Run: headless pygame with SDL's dummy video driver; simulated clock (each Clock.tick advances the game by its frame time, no real sleeping); random seed 0; keys injected as events and as key.get_pressed() state; no mouse input.
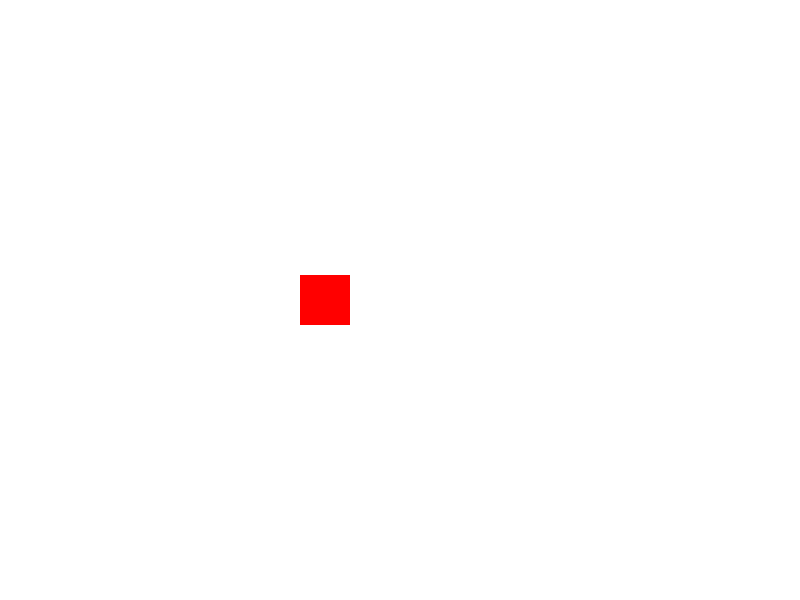
Frame 1 of 4 · flips 1–60 · no input
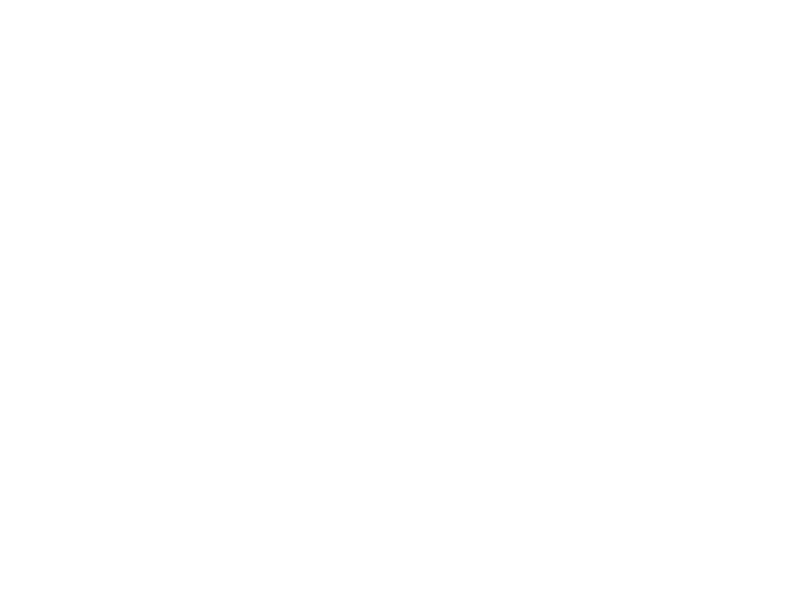
Frame 2 of 4 · flips 61–180 · tapped SPACE, RETURN · held RIGHT (→), D
Frame 3 of 4 · flips 181–300 · held DOWN (↓), S · screen unchanged from frame 2, image omitted
Frame 4 of 4 · flips 301–420 · held LEFT (←), A, UP (↑), W · screen unchanged from frame 3, image omitted

The pygame program that drew these frames:

import pygame, sys
pygame.init(); screen = pygame.display.set_mode((800, 600)); x, speed = 0, 5
while True: 
    for e in pygame.event.get(): e.type==pygame.QUIT and sys.exit()
    x += speed * (1 if (x<800) else -1) if (x<800 or x>0) else speed*-1; screen.fill((255, 255, 255)); pygame.draw.rect(screen, (255, 0, 0), (x, 275, 50, 50)); pygame.display.flip(); pygame.time.delay(16)

import pygame
import sys
pygame.init()
WIDTH, HEIGHT = 800, 600
screen = pygame.display.set_mode((WIDTH, HEIGHT))
pygame.display.set_caption("Left to Right Animation")
WHITE = (255, 255, 255)
RED = (255, 0, 0)
rect_width, rect_height = 50, 50
x = 0
y = (HEIGHT - rect_height) // 2
speed = 5
direction = 1
running = True
clock = pygame.time.Clock()
while running:
    for event in pygame.event.get():
        if event.type == pygame.QUIT:
            running = False
    x += speed * direction
    if x + rect_width > WIDTH or x < 0:
        direction *= -1
    screen.fill(WHITE)
    pygame.draw.rect(screen, RED, (x, y, rect_width, rect_height))
    pygame.display.flip()
    clock.tick(60)
pygame.quit()
sys.exit()
